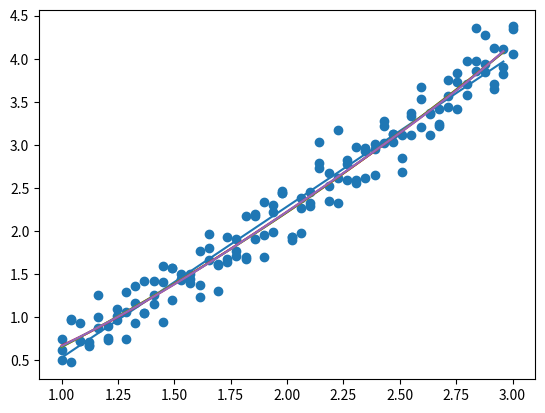

Write Python code to recreate this figure.
import numpy
import pandas as pd
import matplotlib.pyplot as plt
from numpy.linalg import solve


def function(x):
    return x * numpy.log(x + 1)

def generate_data(function, a, b, N, n_repeats):
    x = numpy.linspace(a, b, N)
    x_notes = []
    y_notes = []
    for _ in range(n_repeats):
        x_notes.append(x)
        y_notes.append(function(x) + numpy.random.normal(0, 0.2, N))

    return numpy.array(x_notes).flatten(), numpy.array(y_notes).flatten()




def deg(points, deg):
    res = 0
    for point in points:
        res += point[0] ** deg
    return res


def alpha(index1, points, matrix):
    j = index1 - 1
    num = 0
    denom = 0

    for i in range(len(points)):
        t = matrix[j][i] ** 2
        num += points[i][0] * t
        denom += t

    return num / denom


def betta(index, points, matrix):
    num = 0
    denom = 0

    for i in range(len(points)):
        t = matrix[index - 1][i]
        num += points[i][0] * matrix[index][i] * t
        denom += t ** 2

    return num / denom


def q (j, x, points, q_matrix, for_matrix):
    if j == 0:
        return 1
    if j == 1:
        return x - (1 / len(points)) * deg(points, 1)

    return x * q_matrix[j - 1][for_matrix] - alpha(j, points, q_matrix) * q_matrix[j - 1][for_matrix] - betta(j - 1, points,
                                                                                                            q_matrix) * \
           q_matrix[j - 2][for_matrix]

def coef_a (k, points, q_matrix):
    num = 0
    denom = 0

    for i in range(len(points)):
        tmp = q_matrix[k][i]
        num += tmp * points[i][1]
        denom += tmp ** 2

    return num / denom

def ort_pol_value(x, n, points, q_matrix, alpha_list, betta_list):
    q_x_list = [1, x - (1 / len(points)) * deg(points, 1)]

    for i in range(2, n + 1):
      q_x_list.append(x * q_x_list[i - 1] - alpha_list[i] * q_x_list[i - 1] - betta_list[i - 1] * q_x_list[i - 2])

    a_list = []

    for i in range(n + 1):
        a_list.append(coef_a(i, points, q_matrix))

    res = 0

    for i in range(n + 1):
        res += a_list[i] * q_x_list[i]

    return res




def orthogonal(n, points):
    q_matrix = []
    alpha_list = []
    betta_list = []
    for i in range(n + 1):
        row = []
        for j in range(len(points)):
            row.append(q(i, points[j][0], points, q_matrix, j))
        q_matrix.append(row)

    for i in range(n + 1):
        alpha_list.append(alpha(i + 1, points, q_matrix))
        betta_list.append(betta(i, points, q_matrix))

    error = 0

    values = []

    for i in range(len(points)):
        x = points[i][0]
        val = ort_pol_value(x, n, points, q_matrix, alpha_list, betta_list)
        values.append(val)
        error += (val - points[i][1]) ** 2
    return values, error



a, b = 1, 3
x_notes, y_notes = generate_data(function, a, b, 50, 3)
points = numpy.array([x_notes, y_notes]).T
for i in range(1, 6):
    values, error = orthogonal(i, points)
    plt.plot(x_notes[:49], values[:49])
    print(error)
plt.scatter(x_notes, y_notes)
plt.show()

'''

Синий - полином 1 степени

Оранжевый - полином 2 степени

Зеленый - полином 3 степени

Красный - полином 4 степени

Фиолетовый - полином 5 степени

'''